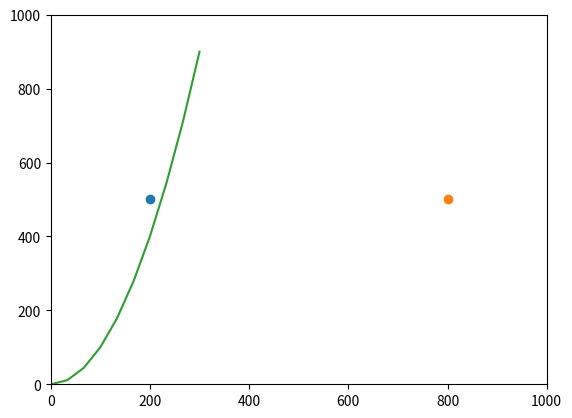

Recreate this plot in Python.
import numpy as np
import matplotlib.pyplot as plt


resolution = [1000, 1000, 1000] # (x, y, z) axis

x_basis = np.arange(0, resolution[0] + 1) #rename needed
y_basis = np.arange(0, resolution[1] + 1)
z_basis = np.arange(0, resolution[2] + 1)
origin = np.array([0, 0])
dimension = 2 #perhaps adjustable later, currently unused

cartesian_min_x = 0 #size adjustment not properly implemented yet
cartesian_max_x = 10
assert(cartesian_min_x < cartesian_max_x)

cartesian_min_y = 0
cartesian_max_y = 10 
assert(cartesian_min_y < cartesian_max_y)

cartesian_min_z = 0
cartesian_max_z = 10
assert(cartesian_min_z < cartesian_max_z)

source_1 = np.array([2, 5], dtype = float) # source vector
source_2 = np.array([8, 5], dtype = float)

sources = [source_1, source_2]

def scale_factors_xyz(dim = 3) -> np.ndarray:
    x_res = resolution[0]
    y_res = resolution[1]
    z_res = resolution[2]
    cart_range_x = cartesian_max_x - cartesian_min_x
    cart_range_y = cartesian_max_y - cartesian_min_y
    cart_range_z = cartesian_max_z - cartesian_min_z
    x_scale = x_res / cart_range_x
    y_scale = y_res / cart_range_y
    z_scale = z_res / cart_range_z
    if dim == 2:
        return [x_scale, y_scale]
    if dim == 3:
        return [x_scale, y_scale, z_scale ]



def cartesian_point_to_pixel(cart: np.ndarray) -> np.ndarray:
    assert(len(cart) == 3 or len(cart) == 2)
    assert(cartesian_min_x <= cart[0] <= cartesian_max_x)
    #print(cartesian_min_y, cart[1], cartesian_max_y)
    assert(cartesian_min_y <= cart[1] <= cartesian_max_y)
    x = cart[0]
    y = cart[1]
    metric = scale_factors_xyz()
    x_pixel = x* metric[0]
    y_pixel = y * metric[1]
    if len(cart) == 2:
        return np.array([x_pixel, y_pixel])
    if len(cart) == 3:
        assert(cartesian_min_z <= cart[2] <= cartesian_max_z)
        z = cart[2]
        z_pixel = z * metric[2]
        return np.array([x_pixel, y_pixel, z_pixel])


source_1_p = cartesian_point_to_pixel(source_1)
plt.plot(source_1_p[0], source_1_p[1], 'o')
source_2_p = cartesian_point_to_pixel(source_2)
plt.plot(source_2_p[0], source_2_p[1], 'o')

pixel_range_x = cartesian_point_to_pixel([cartesian_min_x, cartesian_max_x])
pixel_range_y = cartesian_point_to_pixel([cartesian_min_y, cartesian_max_y])
plt.xlim(pixel_range_x[0], pixel_range_x[1])
plt.ylim(pixel_range_y[0], pixel_range_y[1])



t = np.linspace(0, 3, 10)
f = lambda t: np.array([t, t**2])
curve = np.array([cartesian_point_to_pixel(f(x)) for x in t])
plt.plot(curve[:, 0], curve[:, 1])
print(curve)
plt.show()
